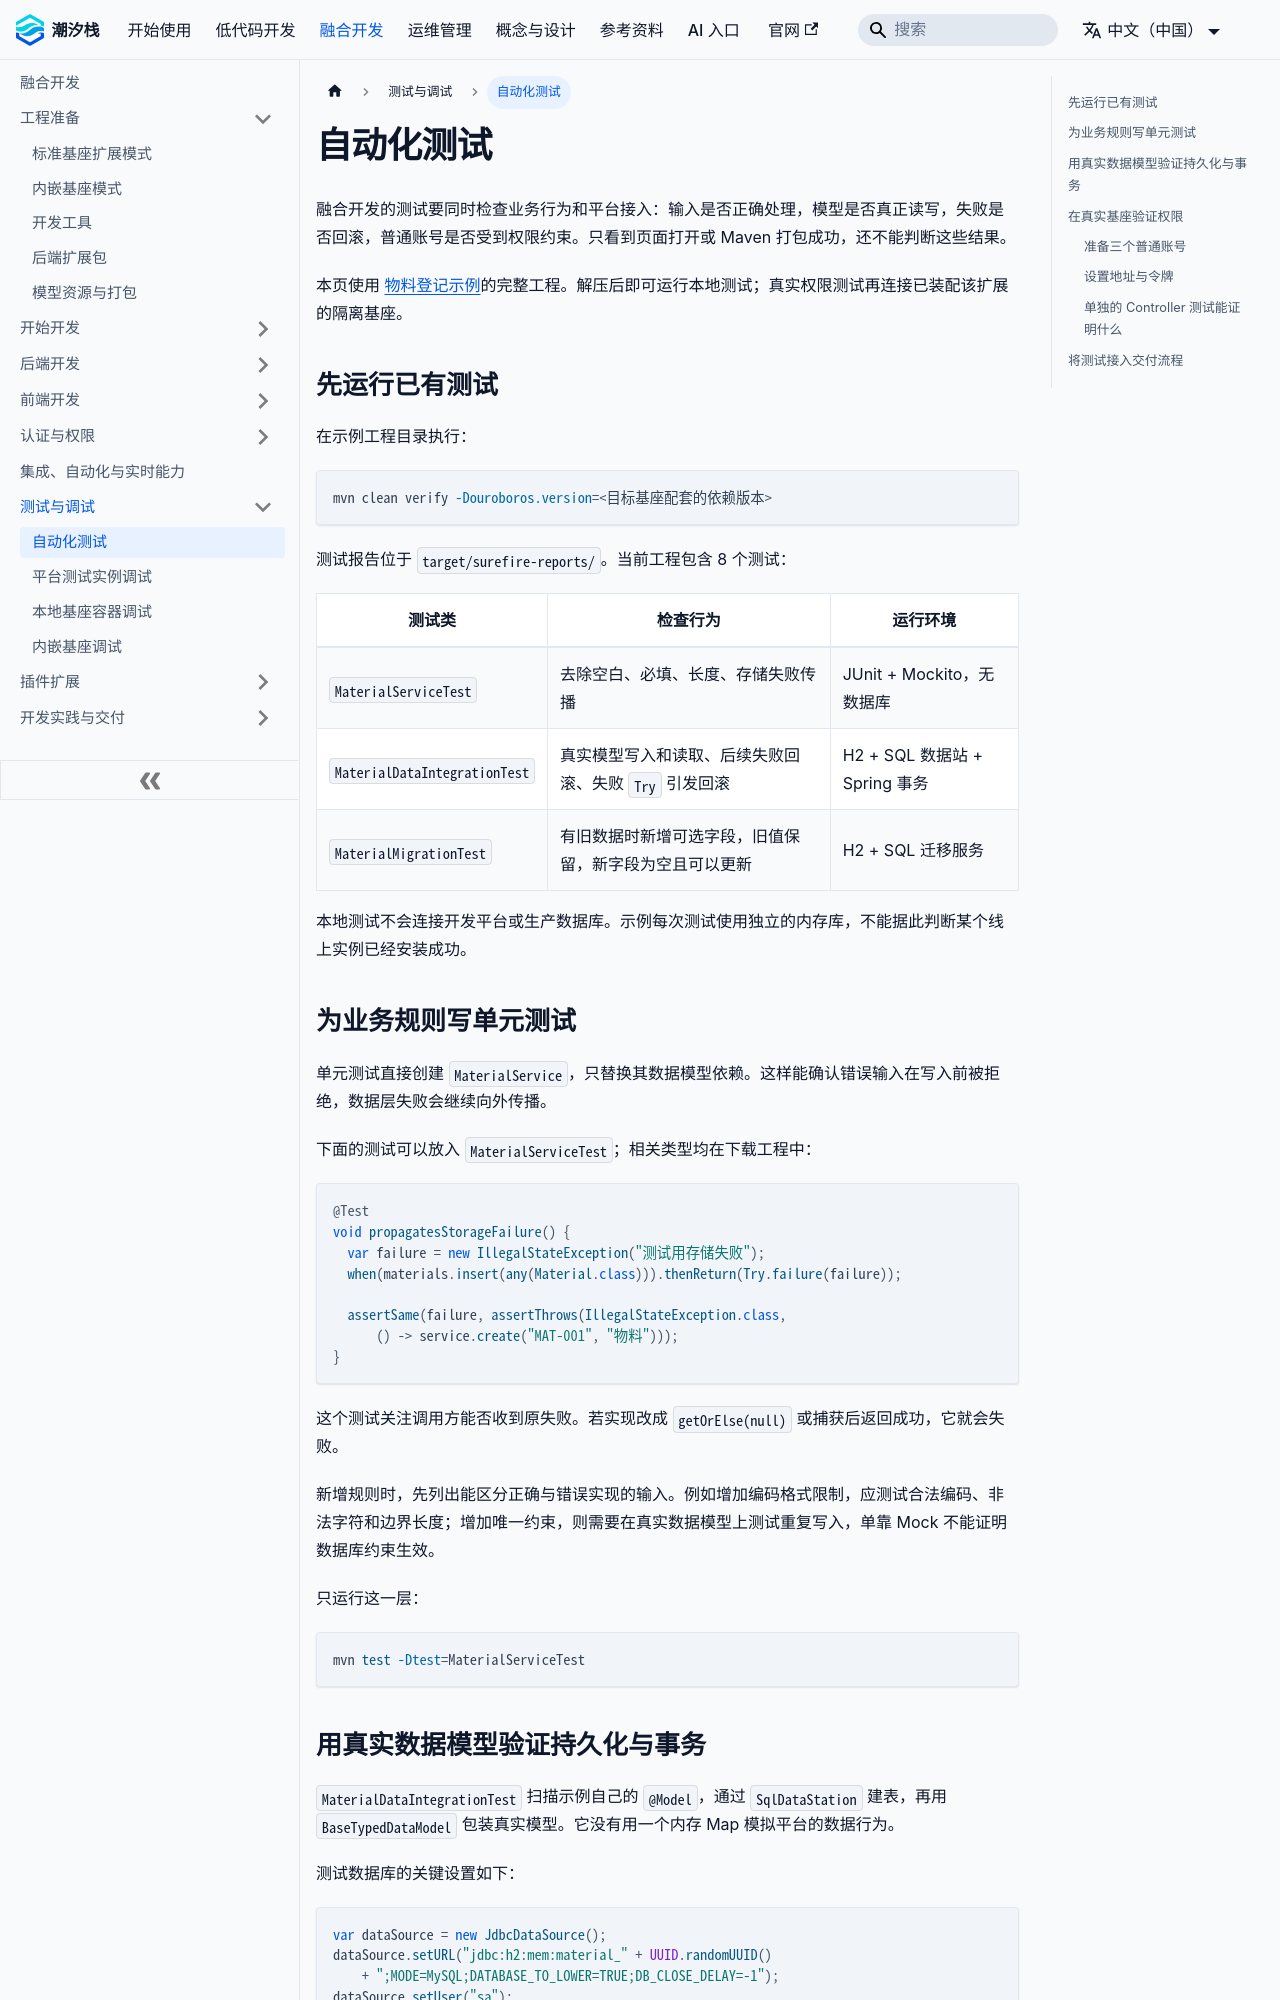

repository: TideStack-Forge/tidestack-docs · page: docs/fusion-development/automated-testing/index.html · generator: docusaurus

---
title: 自动化测试
---

# 自动化测试

融合开发的测试要同时检查业务行为和平台接入：输入是否正确处理，模型是否真正读写，失败是否回滚，普通账号是否受到权限约束。只看到页面打开或 Maven 打包成功，还不能判断这些结果。

本页使用 [物料登记示例](./first-feature)的完整工程。解压后即可运行本地测试；真实权限测试再连接已装配该扩展的隔离基座。

## 先运行已有测试

在示例工程目录执行：

```bash
mvn clean verify -Douroboros.version=<目标基座配套的依赖版本>
```

测试报告位于 `target/surefire-reports/`。当前工程包含 8 个测试：

| 测试类 | 检查行为 | 运行环境 |
| --- | --- | --- |
| `MaterialServiceTest` | 去除空白、必填、长度、存储失败传播 | JUnit + Mockito，无数据库 |
| `MaterialDataIntegrationTest` | 真实模型写入和读取、后续失败回滚、失败 `Try` 引发回滚 | H2 + SQL 数据站 + Spring 事务 |
| `MaterialMigrationTest` | 有旧数据时新增可选字段，旧值保留，新字段为空且可以更新 | H2 + SQL 迁移服务 |

本地测试不会连接开发平台或生产数据库。示例每次测试使用独立的内存库，不能据此判断某个线上实例已经安装成功。

## 为业务规则写单元测试

单元测试直接创建 `MaterialService`，只替换其数据模型依赖。这样能确认错误输入在写入前被拒绝，数据层失败会继续向外传播。

下面的测试可以放入 `MaterialServiceTest`；相关类型均在下载工程中：

```java
@Test
void propagatesStorageFailure() {
  var failure = new IllegalStateException("测试用存储失败");
  when(materials.insert(any(Material.class))).thenReturn(Try.failure(failure));

  assertSame(failure, assertThrows(IllegalStateException.class,
      () -> service.create("MAT-001", "物料")));
}
```

这个测试关注调用方能否收到原失败。若实现改成 `getOrElse(null)` 或捕获后返回成功，它就会失败。

新增规则时，先列出能区分正确与错误实现的输入。例如增加编码格式限制，应测试合法编码、非法字符和边界长度；增加唯一约束，则需要在真实数据模型上测试重复写入，单靠 Mock 不能证明数据库约束生效。

只运行这一层：

```bash
mvn test -Dtest=MaterialServiceTest
```
